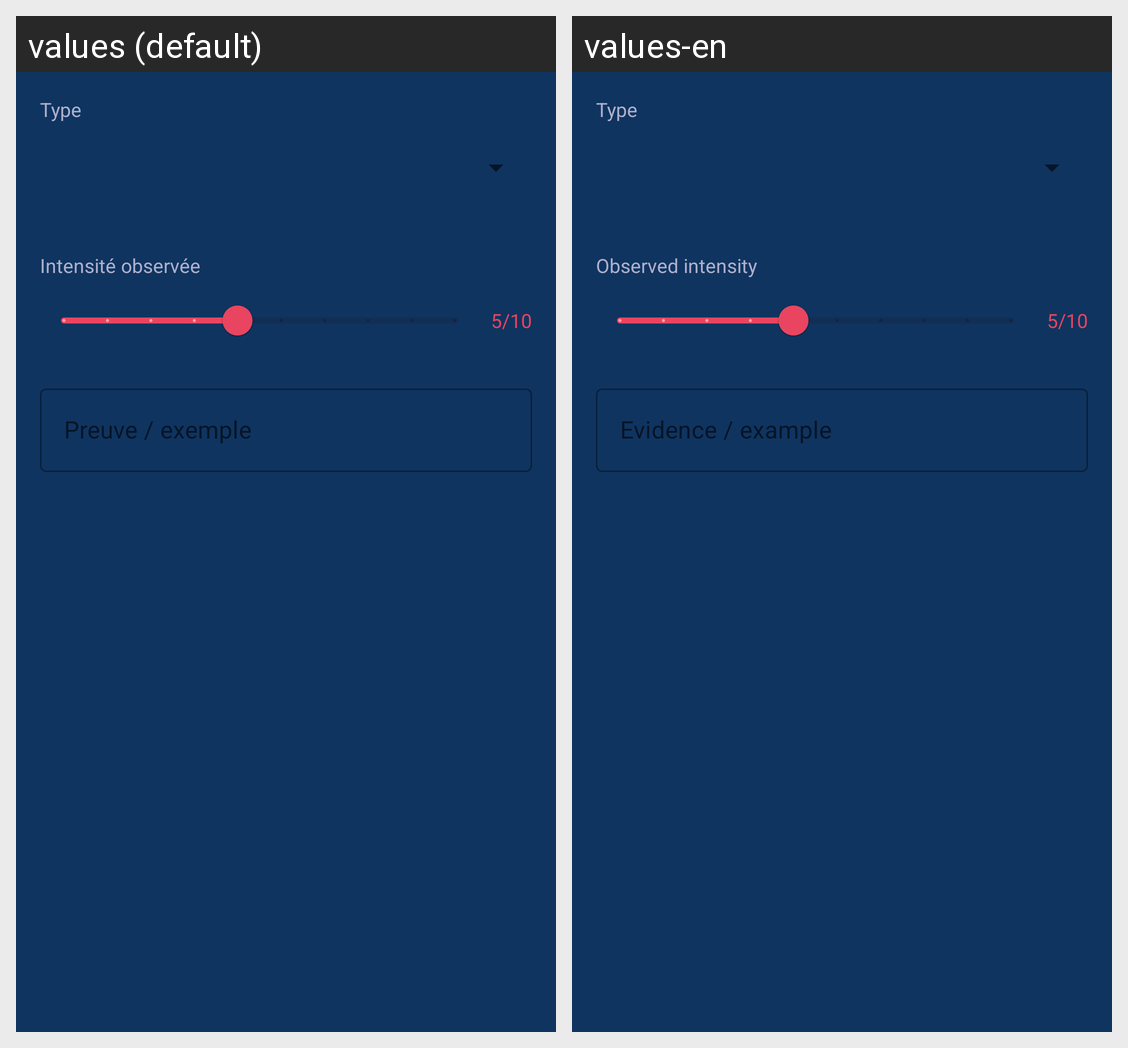

This grid shows one Android layout under two languages. Give, for every string resource on the screen, its name, the default text and each shown locale's text.
Android screen res/layout/dialog_add_bias.xml rendered under 2 locales, left to right: values (default), values-en. Device: Nexus 5 (rendered at 1080×1920; each locale shown at half size, 540×960, under a caption strip naming it); theme Theme.PeopleModeler.
Strings drawn on this screen, with the default value and each locale's value (text and hints the layout hard-codes, and strings that could not be matched under every locale, appear in the picture but are not listed):

dialog_type
  values: Type
  values-en: Type

dialog_observed_intensity
  values: Intensité observée
  values-en: Observed intensity

dialog_evidence
  values: Preuve / exemple
  values-en: Evidence / example
